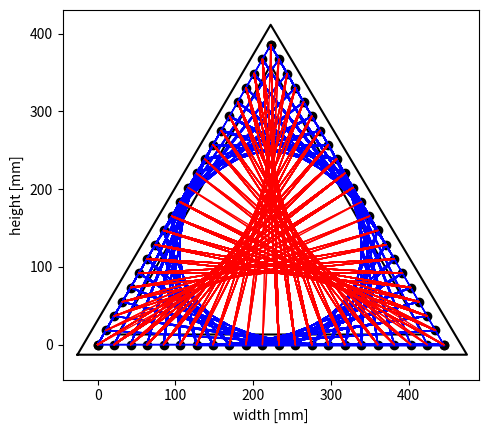

Python code for this plot:
# Test prog stringart triangle

import matplotlib.pyplot as plt
import numpy as np
import math

class Triangle:
	def __init__(self,width,nails,thick):
		self.width=width
		self.nails=nails
		self.thick=thick

		helft = width/2
		self.height = math.sqrt(3)*helft

		self.x1 = np.linspace(0,width,nails)
		self.y1 = np.zeros(nails)
		self.x2 = np.linspace(width,helft,nails)
		self.y2 = np.linspace(0,self.height,nails)
		self.x3 = np.linspace(helft,0,nails)
		self.y3 = np.linspace(self.height,0,nails)

		thickTop = np.sqrt(3)*thick/2
		thickDiag = (thick/2)/np.tan(np.pi/6)

		self.xcontour1 = [-thickDiag,width+thick,helft,-thickDiag]
		self.ycontour1 = [-thickDiag/2,-thickDiag/2,self.height+thickTop,-thickDiag/2]

		self.xcontour2 = [thickDiag,width-thickDiag,helft,thickDiag]
		self.ycontour2 = [thickDiag/2,thickDiag/2,self.height-thickTop,thickDiag/2]
		
	def plotTriangle(self):
		plt.plot(self.x1,self.y1,'ko',linewidth=1)
		plt.plot(self.x2,self.y2,'ko',linewidth=1)
		plt.plot(self.x3,self.y3,'ko',linewidth=1)
		
		# outer contour
		plt.plot(self.xcontour1,self.ycontour1,'k')
		plt.plot(self.xcontour2,self.ycontour2,'k')

		plt.axis([-self.thick*1.5,self.width+self.thick*1.5,-self.thick*1.5,self.height+self.thick*1.5])
		plt.ylabel("height [mm]")
		plt.xlabel("width [mm]")
		plt.gca().set_aspect('equal', adjustable='box') # make axes equal

class Curve(Triangle):
	def __init__(self,width,nails,thick,Nshift=0,trimStart=0,trimEnd=0,parts=[1,1,1]):
		super().__init__(width,nails,thick)
		self.Nshift = Nshift
		self.trimStart = trimStart
		self.trimEnd = trimEnd

		self.curve1X = []
		self.curve1Y = []
		self.curve2X = []
		self.curve2Y = []
		self.curve3X = []
		self.curve3Y = []

		if(self.Nshift<0):
			Nstart = -self.Nshift
			Nend = 0
		else:
			Nstart = 0
			Nend = self.Nshift
			
		if(parts[0]):
			for i in range(Nstart+self.trimStart,self.nails-Nend-self.trimEnd):
					self.curve1X.append(self.x1[i])
					self.curve1X.append(self.x2[i+Nshift])
					self.curve1Y.append(self.y1[i])
					self.curve1Y.append(self.y2[i+Nshift])
		if(parts[1]):
			for i in range(Nstart+self.trimStart,self.nails-Nend-self.trimEnd):
					self.curve2X.append(self.x2[i])
					self.curve2X.append(self.x3[i+Nshift])
					self.curve2Y.append(self.y2[i])
					self.curve2Y.append(self.y3[i+Nshift])
		if(parts[2]):
			for i in range(Nstart+self.trimStart,self.nails-Nend-self.trimEnd):
					self.curve3X.append(self.x3[i])
					self.curve3X.append(self.x1[i+Nshift])
					self.curve3Y.append(self.y3[i])
					self.curve3Y.append(self.y1[i+Nshift])

	def plot(self,color='b',makePic=0,tutName="Square",makeGif=0):
		if(makeGif):
			for i in range(1,len(self.curve1X)+1):
				plt.plot(self.curve1X[0:i],self.curve1Y[0:i],color,linewidth=1)
				fig.savefig(tutName+"A"+str(i)+".png")
			for i in range(1,len(self.curve2X)+1):
				plt.plot(self.curve2X[0:i],self.curve2Y[0:i],color,linewidth=1)
				fig.savefig(tutName+"B"+str(i)+".png")
			for i in range(1,len(self.curve3X)+1):
				plt.plot(self.curve3X[0:i],self.curve3Y[0:i],color,linewidth=1)
				fig.savefig(tutName+"C"+str(i)+".png")

		else:
			plt.plot(self.curve1X,self.curve1Y,color,linewidth=1)
			plt.plot(self.curve2X,self.curve2Y,color,linewidth=1)
			plt.plot(self.curve3X,self.curve3Y,color,linewidth=1)
			if(makePic):
				fig.savefig(tutName+".png")

c1 = Curve(445,22,30,-6,0,0)
c2 = Curve(445,22,30,11,0,0)

fig = plt.figure()
c1.plotTriangle()
c1.plot('b',0,"A",1)
c2.plot('r',1,"B",1)


plt.show()


# COLORS
# blue		b	[0,0,1]
# black		k	[0,0,0]
# red		r	[1,0,0]
# green		g	[0,1,0]
# yellow	y	[1,1,0]
# cyan		c	[0,1,1]
# magenta	m	[1,0,1]
# white		w	[1,1,1]